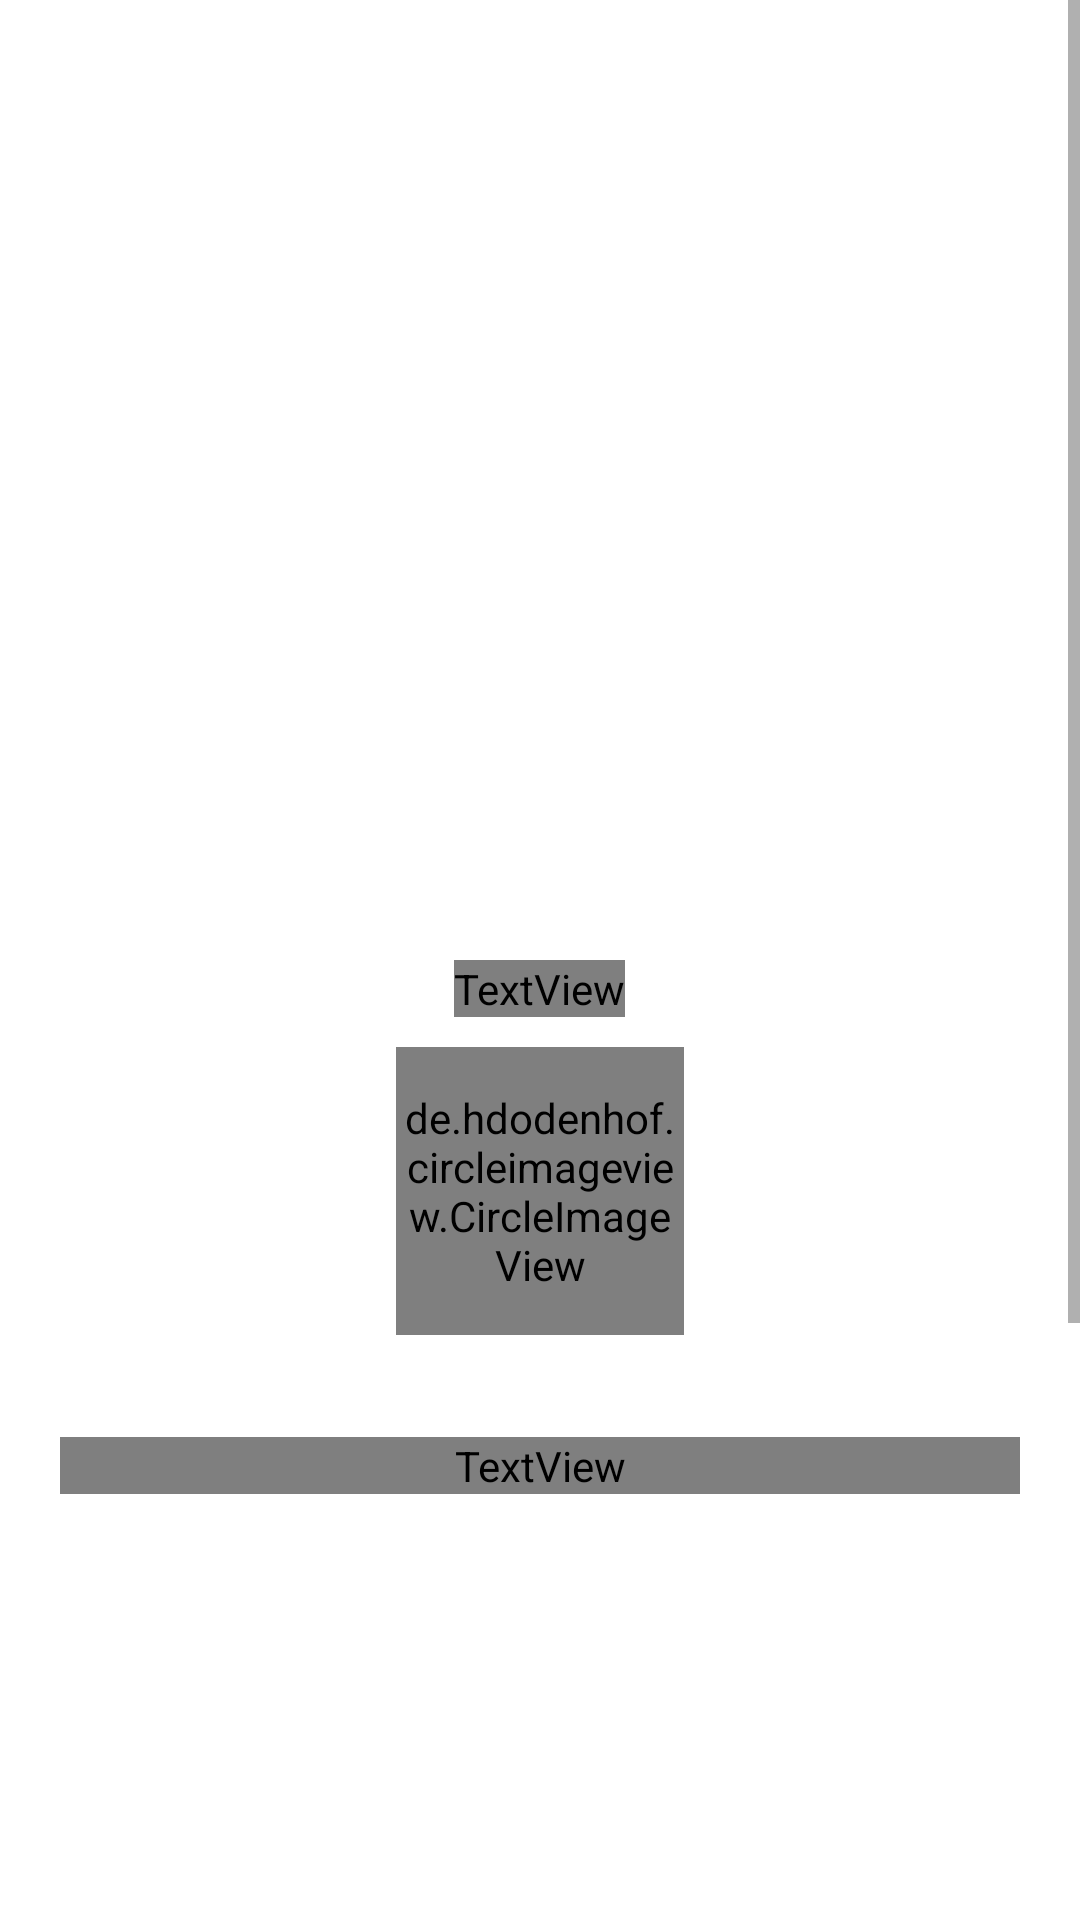

Write the Android layout XML for this screen, with the resource values it uses.
<!-- AndroidManifest.xml: application theme AppTheme -->
<!-- res/layout/activity_single_menu.xml -->
<?xml version="1.0" encoding="utf-8"?>
<RelativeLayout xmlns:android="http://schemas.android.com/apk/res/android"
    xmlns:app="http://schemas.android.com/apk/res-auto"
    android:orientation="vertical" android:layout_width="match_parent"
    android:layout_height="match_parent"
    android:background="@color/white">
    <ScrollView
        xmlns:android="http://schemas.android.com/apk/res/android"
        xmlns:tools="http://schemas.android.com/tools"
        android:layout_width="match_parent"
        android:layout_height="wrap_content"
        android:background="@color/white">
        <RelativeLayout xmlns:android="http://schemas.android.com/apk/res/android"
            xmlns:app="http://schemas.android.com/apk/res-auto"
            android:orientation="vertical" android:layout_width="match_parent"
            android:layout_height="match_parent"
            android:background="@color/white">

            <ImageView
                android:id="@+id/menu_display_img"
                android:layout_width="fill_parent"
                android:layout_height="300dp"
                android:scaleType="fitXY"/>

            <TextView
                android:id="@+id/menu_title"
                style="@style/SingleMenuTitle"
                android:layout_width="wrap_content"
                android:layout_height="wrap_content"
                android:layout_below="@id/menu_display_img"
                android:layout_centerInParent="true"
                android:layout_marginTop="20dp"/>


            <de.hdodenhof.circleimageview.CircleImageView
                xmlns:app="http://schemas.android.com/apk/res-auto"
                android:id="@+id/user_img"
                android:layout_width="96dp"
                android:layout_height="96dp"
                android:layout_below="@id/menu_title"
                android:layout_centerInParent="true"
                android:layout_marginTop="10dp"
                app:civ_border_width="2dp"
                app:civ_border_color="#ffffff"/>

            <TextView
                android:id="@+id/user_nick_name"
                android:layout_width="wrap_content"
                android:layout_height="wrap_content"
                android:layout_below="@id/user_img"
                android:layout_centerInParent="true"
                android:layout_marginTop="5dp"
                android:textColor="@color/red"/>

            <TextView
                android:id="@+id/menu_content"
                style="@style/SingleMenuContent"
                android:layout_width="match_parent"
                android:layout_height="wrap_content"
                android:layout_below="@+id/user_nick_name"
                android:layout_marginTop="10dp"
                android:layout_marginLeft="20dp"
                android:layout_marginRight="20dp"/>

            <ImageView
                android:id="@+id/menu_img"
                android:layout_width="300dp"
                android:layout_height="200dp"
                android:layout_below="@+id/menu_content"
                android:layout_marginTop="20dp"
                android:layout_marginBottom="10dp"
                android:scaleType="fitXY"
                android:layout_centerInParent="true"/>

            <android.support.v7.widget.RecyclerView
                xmlns:android="http://schemas.android.com/apk/res/android"
                android:id="@+id/menu_img_recycler_view"
                android:layout_width="match_parent"
                android:layout_height="100dp"
                android:layout_below="@+id/menu_img"
                android:layout_marginLeft="10dp"
                android:layout_marginRight="10dp"
                android:layout_centerInParent="true"/>

            <TextView
                android:layout_width="wrap_content"
                android:layout_height="wrap_content"
                android:layout_below="@+id/menu_img_recycler_view"
                android:id="@+id/commentsTextView"
                android:text="@string/commentsText"
                android:textSize="20sp"
                android:layout_marginTop="20dp"
                android:layout_marginLeft="20dp"
                />

            <ImageButton
                android:layout_width="35dp"
                android:layout_height="35dp"
                android:id="@+id/addCommentImgBtn"
                android:background="@drawable/comment2"
                android:adjustViewBounds="true"
                android:scaleType="fitXY"
                android:layout_alignBottom="@+id/commentsTextView"
                android:layout_alignRight="@+id/menu_content"
                android:layout_alignEnd="@+id/menu_content"/>

            <View
                android:layout_width="match_parent"
                android:layout_height="1dp"
                android:layout_below="@id/commentsTextView"
                android:layout_marginTop="4dp"
                android:background="@android:color/darker_gray"
                android:layout_marginLeft="20dp"
                android:layout_marginRight="20dp"/>

            <com.toe.shareyourcuisine.model.ListViewInScrollView
                android:layout_width="wrap_content"
                android:layout_height="wrap_content"
                android:id="@+id/spCommentList"
                android:layout_below="@+id/commentsTextView"
                android:layout_marginTop="15dp"
                android:layout_alignLeft="@+id/commentsTextView"
                android:layout_marginBottom="20dp"/>

        </RelativeLayout>
    </ScrollView>

    <RelativeLayout
        android:layout_width="match_parent"
        android:layout_height="wrap_content"
        android:id="@+id/inputContent"
        android:orientation="horizontal"
        android:layout_alignParentBottom="true"
        android:background="@color/white"
        android:visibility="invisible">

        <EditText
            android:layout_width="match_parent"
            android:layout_height="45dp"
            android:id="@+id/commentContent"
            android:hint="Say something here..."
            android:layout_toStartOf="@+id/addCommentBtn"
            android:layout_toLeftOf="@+id/addCommentBtn"
            android:background="@drawable/bg_edittext_selector"
            />
        <Button
            android:layout_width="wrap_content"
            android:layout_height="wrap_content"
            android:paddingLeft="10dp"
            android:id="@+id/addCommentBtn"
            android:text="@string/add_comment_btn_text"
            android:layout_alignParentEnd="true"
            android:layout_alignParentRight="true"/>
    </RelativeLayout>
</RelativeLayout>
<!-- resources referenced by this layout -->
<resources>
  <color name="red">#FF3030</color>
  <color name="white">#ffffff</color>
  <!-- drawable comment2: png bitmap (drawable, 3433 bytes) -->
  <string name="add_comment_btn_text">Send</string>
  <string name="commentsText">Comments:</string>
  <style name="SingleMenuContent">
          <item name="android:fontFamily">@string/sans_serif</item>
          <item name="android:textColor">@color/black</item>
          <item name="android:textSize">20sp</item>
      </style>
  <style name="SingleMenuTitle">
          <item name="android:fontFamily">@string/sans_serif</item>
          <item name="android:textColor">@color/black</item>
          <item name="android:textSize">25sp</item>
      </style>
  <style name="AppTheme" parent="Theme.AppCompat.Light.DarkActionBar">
          
      </style>
  <color name="black">#000000</color>
</resources>
